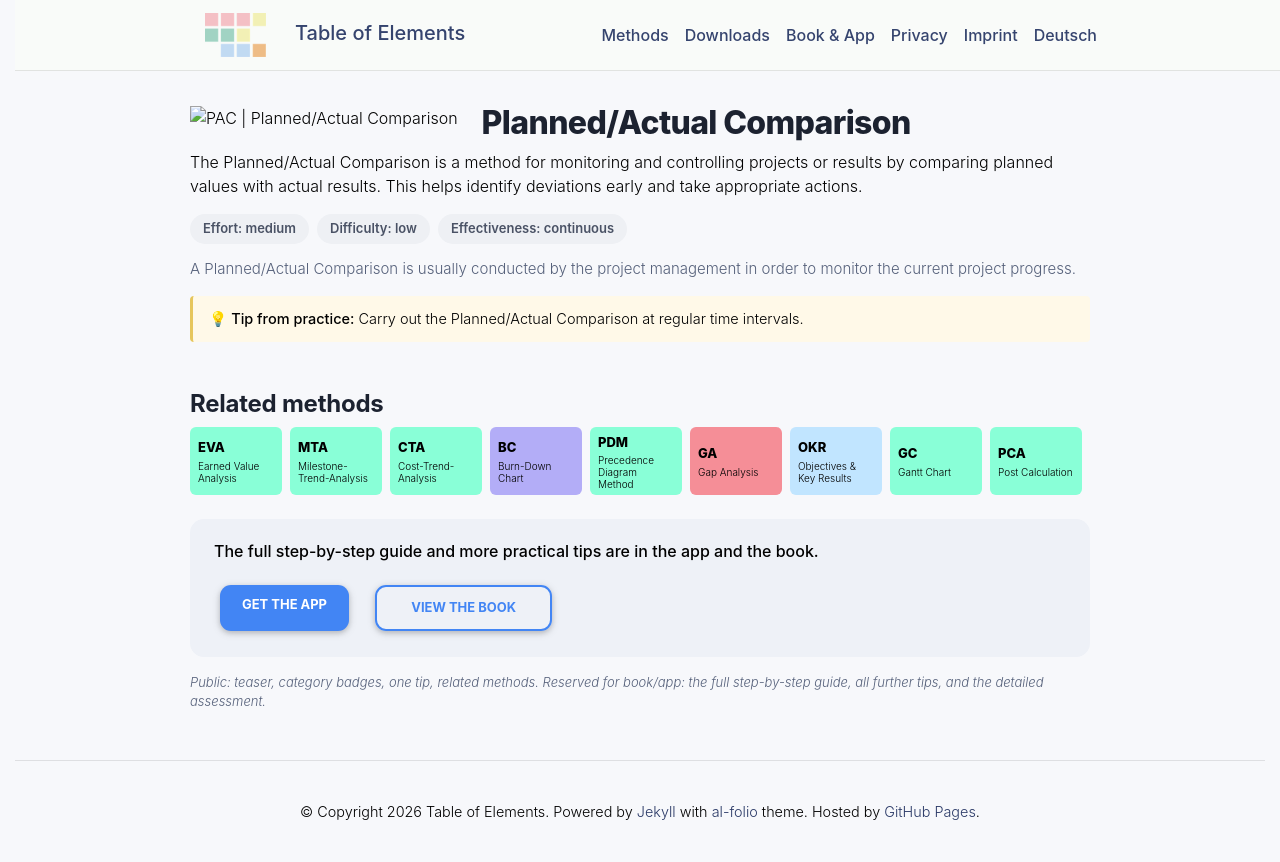

repository: table-of-elements/table-of-elements.github.io · page: en/elements/PAC/index.html · generator: jekyll

---
lang: en
layout: default
permalink: /en/elements/PAC/
subtitle: "Planned/Actual Comparison"
title: "PAC | Planned/Actual Comparison"
description: "The Planned/Actual Comparison is a method for monitoring and controlling projects or results by comparing planned values with actual results. This helps identify deviations early and take appropriate actions."
og_image: /assets/img/elements/en/PAC.og.png
---

{% include figure.liquid loading="eager" path="assets/img/elements/en/PAC.card.png" class="img-fluid" width="300" height="300" alt="PAC | Planned/Actual Comparison" %}

# Planned/Actual Comparison

The Planned/Actual Comparison is a method for monitoring and controlling projects or results by comparing planned values with actual results. This helps identify deviations early and take appropriate actions.
